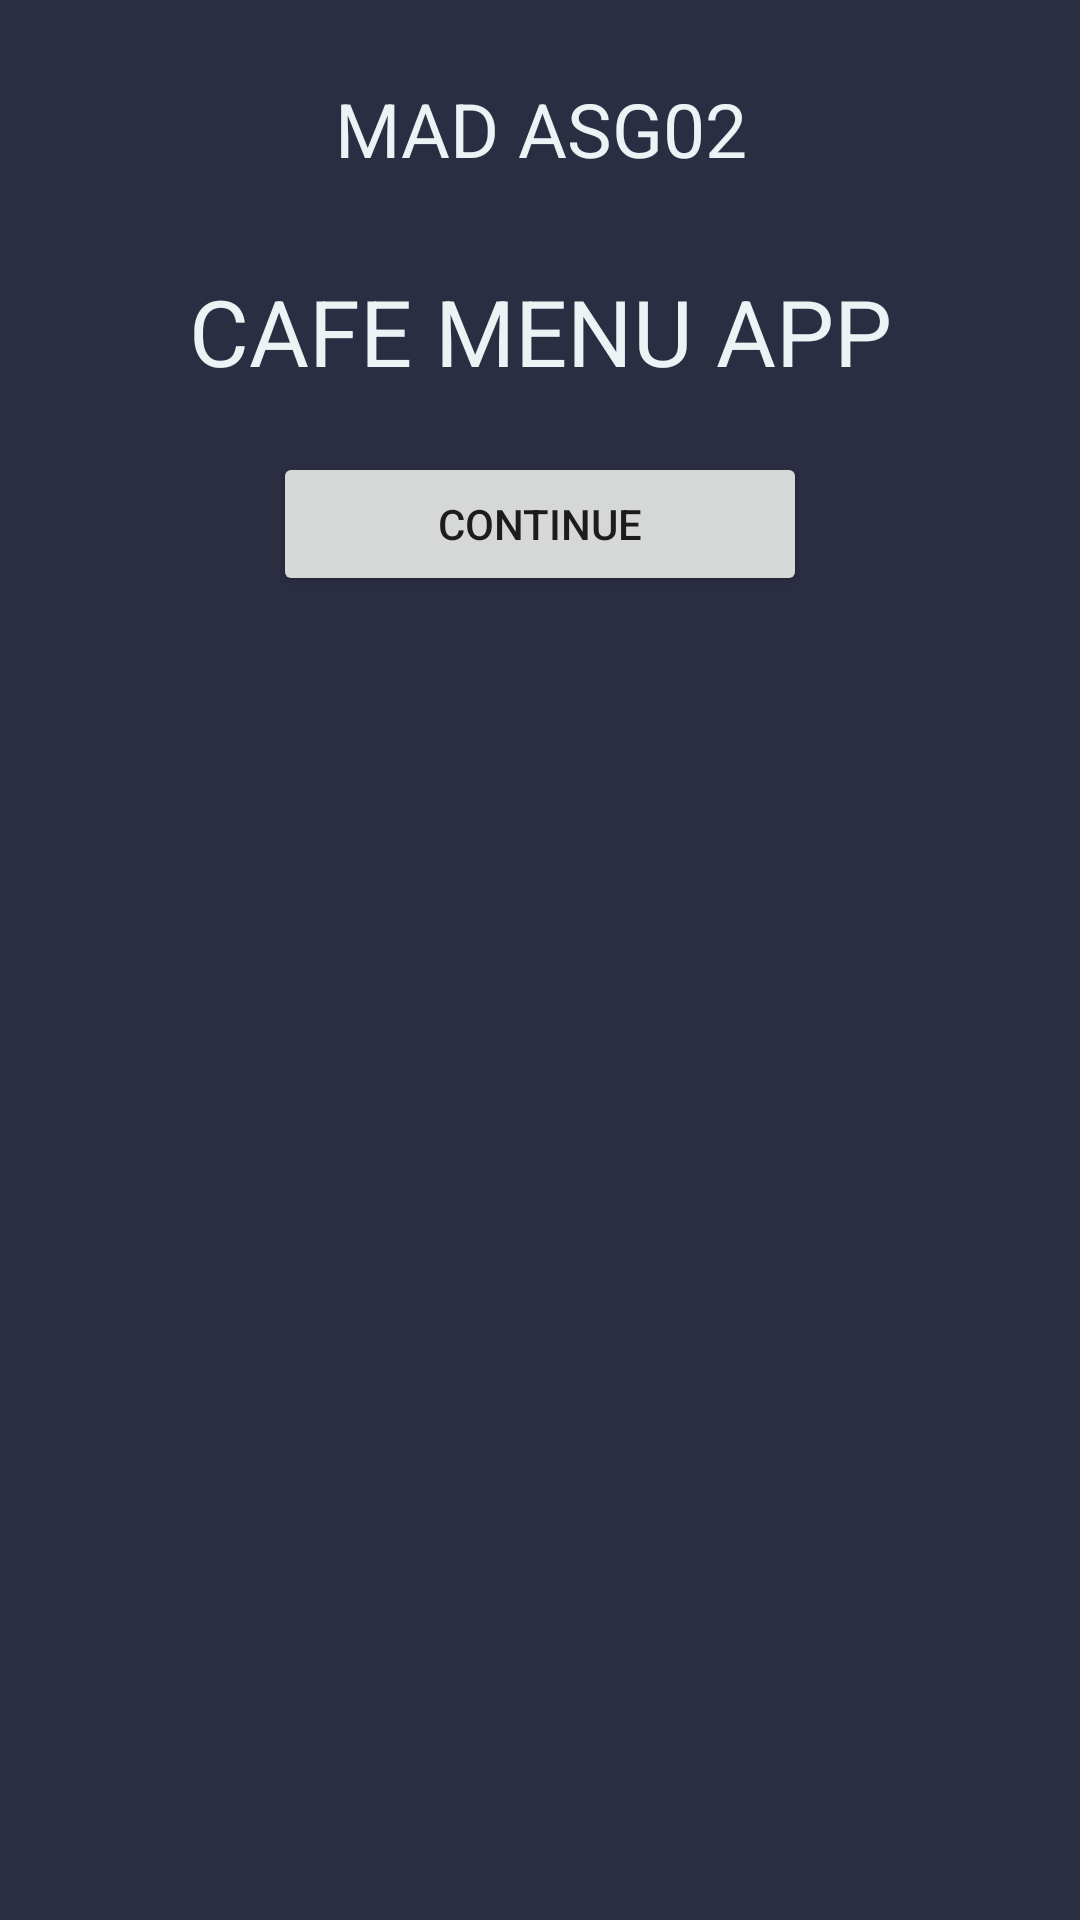

This screen was rendered from an Android layout file. Write that file and the resources it references.
<!-- AndroidManifest.xml: application theme Theme.ASG02 -->
<!-- res/layout/activity_main.xml -->
<?xml version="1.0" encoding="utf-8"?>
<LinearLayout
    xmlns:android="http://schemas.android.com/apk/res/android"
    xmlns:app="http://schemas.android.com/apk/res-auto"
    xmlns:tools="http://schemas.android.com/tools"
    android:layout_width="fill_parent"
    android:layout_height="fill_parent"
    tools:context=".MainActivity"
    android:orientation="vertical"
    android:background="#2B2D42"
    android:padding="16dp"
>

    <TextView
        android:layout_width="match_parent"
        android:layout_height="wrap_content"
        android:layout_margin="10sp"
        android:text="MAD ASG02"
        android:textAlignment="center"
        android:textAllCaps="true"
        android:textColor="#EDF2F4"
        android:textFontWeight="400"
        android:textSize="25sp" />

    <TextView
        android:id="@+id/textView"
        android:layout_width="match_parent"
        android:layout_height="41dp"
        android:layout_marginTop="20sp"
        android:layout_marginBottom="20sp"
        android:text="Cafe Menu App"
        android:textAlignment="center"
        android:textAllCaps="true"
        android:textColor="#EDF2F4"
        app:autoSizeMaxTextSize="40sp"
        app:autoSizeMinTextSize="20sp"
        app:autoSizeTextType="uniform" />

    <Button
        android:layout_width="match_parent"
        android:layout_height="wrap_content"
        android:layout_marginLeft="75dp"
        android:layout_marginRight="75dp"
        android:onClick="openTestPage"
        android:padding="8dp"
        android:text="Continue"/>

</LinearLayout>
<!-- resources referenced by this layout -->
<resources>
  <style name="Theme.ASG02" parent="Theme.MaterialComponents.DayNight.DarkActionBar">
          
          <item name="colorPrimary">@color/purple_500</item>
          <item name="colorPrimaryVariant">@color/purple_700</item>
          <item name="colorOnPrimary">@color/white</item>
          
          <item name="colorSecondary">@color/teal_200</item>
          <item name="colorSecondaryVariant">@color/teal_700</item>
          <item name="colorOnSecondary">@color/black</item>
          
          <item name="android:statusBarColor">?attr/colorPrimaryVariant</item>
          
      </style>
  <!-- not gathered from this repository: default colours our renderer supplied (Android Studio template values) -->
  <color name="purple_500">#FF6200EE</color>
  <color name="purple_700">#FF3700B3</color>
  <color name="teal_200">#FF03DAC5</color>
  <color name="teal_700">#FF018786</color>
  <color name="black">#FF000000</color>
  <color name="white">#FFFFFFFF</color>
</resources>
